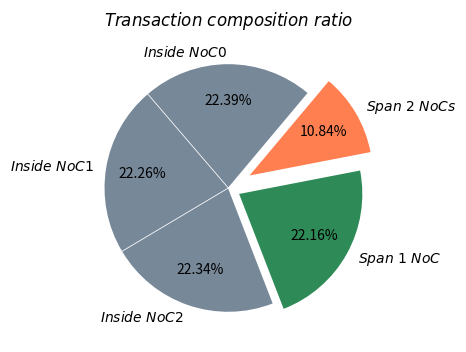

The matplotlib source for this figure:
import matplotlib as mpl
import matplotlib.pyplot as plt
import math

# mpl.rcParams['text.usetex'] = True

plt.figure(figsize=(6,4),dpi=180)
bwidth = 1.5
# plt.style.use('ggplot')

weights = [3090,3072,3082,3058,1496]
label = [r'$Inside\ NoC0$', r'$Inside\ NoC1$',r'$Inside\ NoC2$', r'$Span\ 1\ NoC$', r'$Span\ 2\ NoCs$']
explode = (0.005,0.005,0.005,.1,.2)
color = ["lightslategrey","lightslategrey","lightslategrey","seagreen","coral"]

# plt.axis("off")
plt.title(r'$Transaction\ composition\ ratio$')
plt.pie(weights, labels=label,colors=color,explode=explode, pctdistance=0.7,autopct='%1.2f%%',startangle=50)
plt.show()
